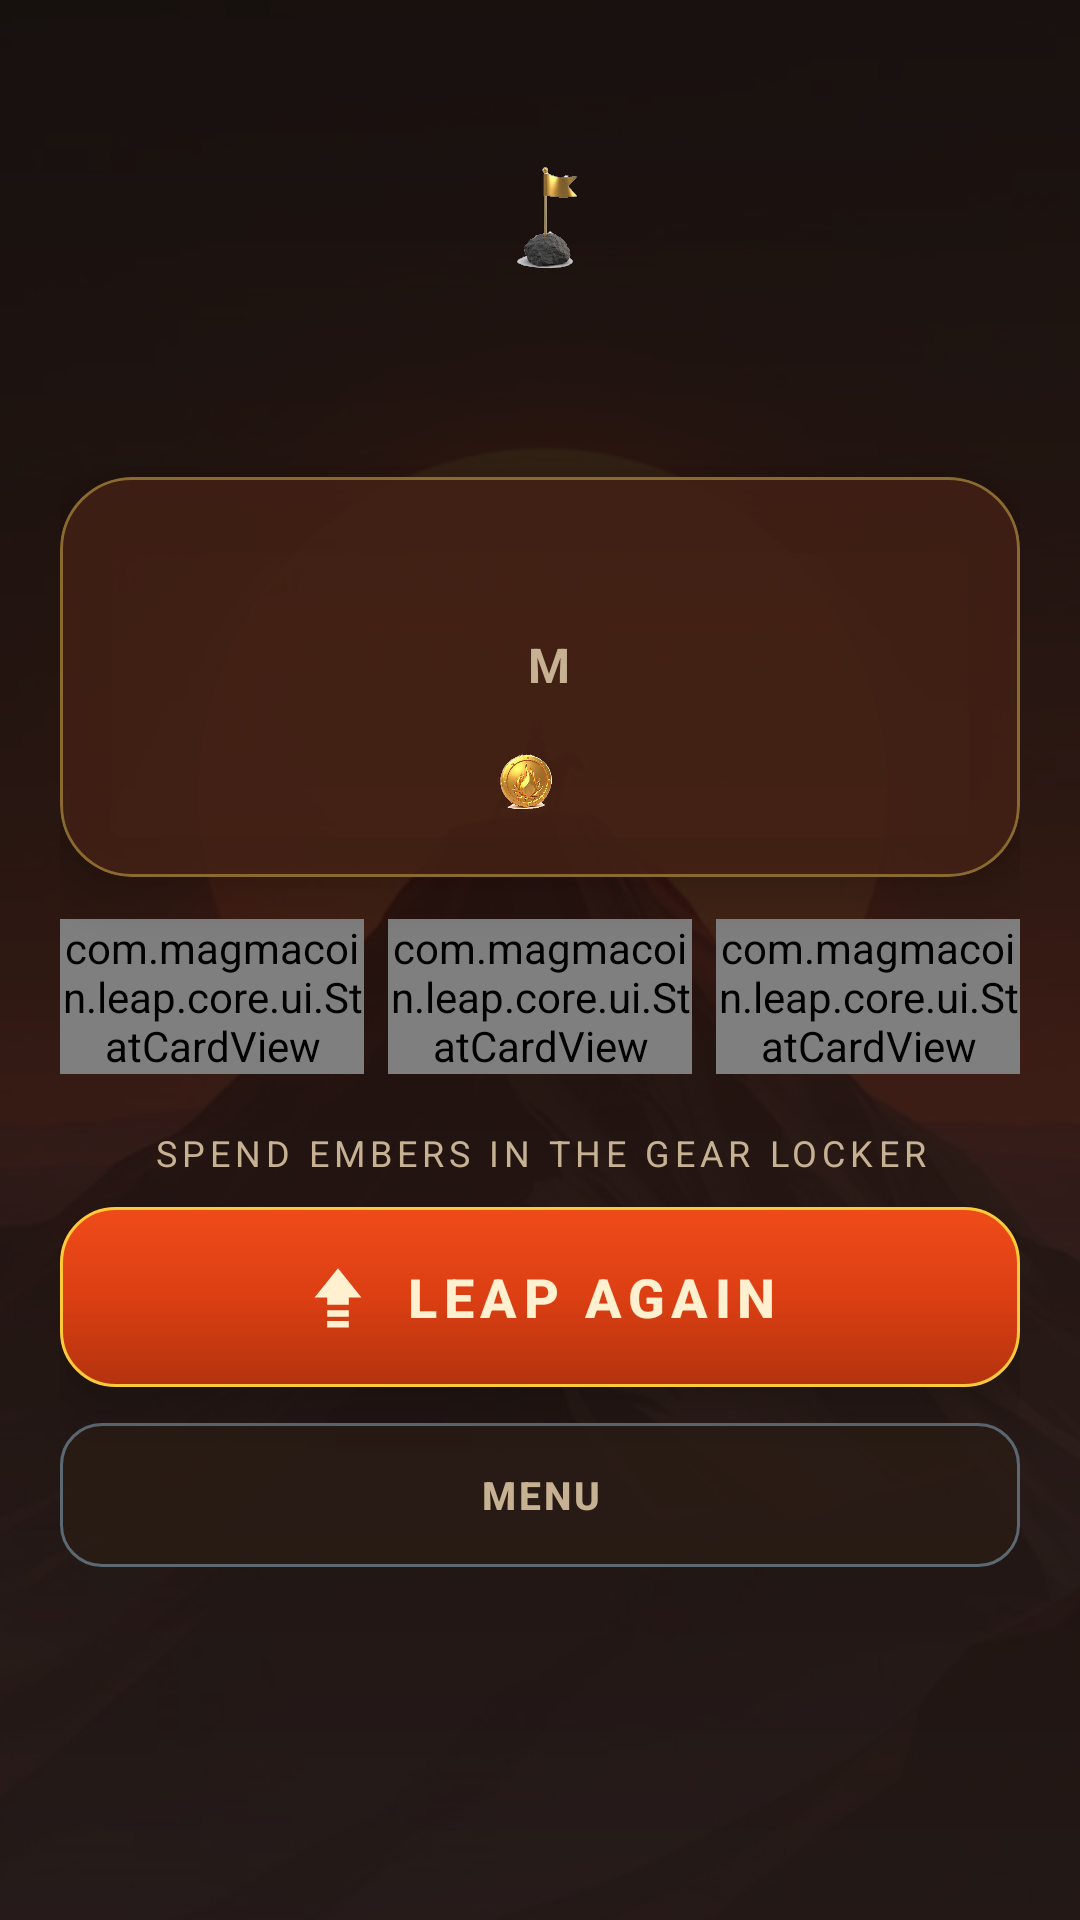

Layout XML and referenced resources for this Android screen:
<!-- AndroidManifest.xml: application theme Theme.MagmaCoinLeap -->
<!-- res/layout/fragment_game_over.xml -->
<?xml version="1.0" encoding="utf-8"?>
<androidx.constraintlayout.widget.ConstraintLayout xmlns:android="http://schemas.android.com/apk/res/android"
    xmlns:app="http://schemas.android.com/apk/res-auto"
    android:id="@+id/result_root"
    android:layout_width="match_parent"
    android:layout_height="match_parent"
    android:background="@color/basalt_900">

    <ImageView
        android:id="@+id/result_bg"
        android:layout_width="0dp"
        android:layout_height="0dp"
        android:importantForAccessibility="no"
        android:scaleType="centerCrop"
        android:src="@drawable/bg_result"
        app:layout_constraintBottom_toBottomOf="parent"
        app:layout_constraintEnd_toEndOf="parent"
        app:layout_constraintStart_toStartOf="parent"
        app:layout_constraintTop_toTopOf="parent" />

    <View
        android:id="@+id/result_scrim"
        android:layout_width="0dp"
        android:layout_height="0dp"
        android:background="@drawable/gradient_result_scrim"
        android:importantForAccessibility="no"
        app:layout_constraintBottom_toBottomOf="parent"
        app:layout_constraintEnd_toEndOf="parent"
        app:layout_constraintStart_toStartOf="parent"
        app:layout_constraintTop_toTopOf="parent" />

    <androidx.core.widget.NestedScrollView
        android:id="@+id/result_scroll"
        android:layout_width="0dp"
        android:layout_height="0dp"
        android:clipToPadding="false"
        android:fillViewport="true"
        android:paddingStart="20dp"
        android:paddingTop="@dimen/status_bar_pad"
        android:paddingEnd="20dp"
        android:paddingBottom="40dp"
        app:layout_constraintBottom_toBottomOf="parent"
        app:layout_constraintEnd_toEndOf="parent"
        app:layout_constraintStart_toStartOf="parent"
        app:layout_constraintTop_toTopOf="parent">

        <LinearLayout
            android:id="@+id/result_column"
            android:layout_width="match_parent"
            android:layout_height="wrap_content"
            android:orientation="vertical">

            <ImageView
                android:id="@+id/result_flag"
                android:layout_width="@dimen/flag_large"
                android:layout_height="@dimen/flag_large"
                android:layout_gravity="center_horizontal"
                android:layout_marginTop="10dp"
                android:contentDescription="@string/cd_flag"
                android:scaleType="fitCenter"
                android:src="@drawable/sprite_summit_flag" />

            <TextView
                android:id="@+id/result_verdict"
                android:layout_width="match_parent"
                android:layout_height="wrap_content"
                android:layout_marginTop="12dp"
                android:gravity="center"
                android:textAppearance="@style/TextAppearance.App.Headline" />

            <com.google.android.material.card.MaterialCardView
                android:id="@+id/result_hero"
                style="@style/Widget.App.Card"
                android:layout_width="match_parent"
                android:layout_height="wrap_content"
                android:layout_marginTop="18dp"
                app:cardCornerRadius="24dp">

                <LinearLayout
                    android:layout_width="match_parent"
                    android:layout_height="wrap_content"
                    android:gravity="center_horizontal"
                    android:orientation="vertical"
                    android:paddingStart="18dp"
                    android:paddingTop="20dp"
                    android:paddingEnd="18dp"
                    android:paddingBottom="20dp">

                    <LinearLayout
                        android:layout_width="wrap_content"
                        android:layout_height="wrap_content"
                        android:baselineAligned="true"
                        android:orientation="horizontal">

                        <TextView
                            android:id="@+id/result_altitude"
                            android:layout_width="wrap_content"
                            android:layout_height="wrap_content"
                            android:accessibilityLiveRegion="polite"
                            android:textAppearance="@style/TextAppearance.App.Score" />

                        <TextView
                            android:id="@+id/result_unit"
                            android:layout_width="wrap_content"
                            android:layout_height="wrap_content"
                            android:layout_marginStart="6dp"
                            android:text="@string/result_unit"
                            android:textColor="@color/text_secondary"
                            android:textSize="16sp"
                            android:textStyle="bold" />

                    </LinearLayout>

                    <LinearLayout
                        android:id="@+id/result_token_line"
                        android:layout_width="wrap_content"
                        android:layout_height="wrap_content"
                        android:layout_marginTop="10dp"
                        android:gravity="center_vertical"
                        android:orientation="horizontal">

                        <ImageView
                            android:id="@+id/result_coin"
                            android:layout_width="@dimen/sprite_coin_large"
                            android:layout_height="@dimen/sprite_coin_large"
                            android:contentDescription="@string/cd_coin"
                            android:scaleType="fitCenter"
                            android:src="@drawable/sprite_coin" />

                        <TextView
                            android:id="@+id/result_tokens"
                            android:layout_width="wrap_content"
                            android:layout_height="wrap_content"
                            android:layout_marginStart="8dp"
                            android:textColor="@color/ember_500"
                            android:textSize="16sp"
                            android:textStyle="bold" />

                    </LinearLayout>

                </LinearLayout>

            </com.google.android.material.card.MaterialCardView>

            <LinearLayout
                android:id="@+id/result_stat_row"
                android:layout_width="match_parent"
                android:layout_height="wrap_content"
                android:layout_marginTop="14dp"
                android:orientation="horizontal">

                <com.magmacoin.leap.core.ui.StatCardView
                    android:id="@+id/result_stat_leaps"
                    android:layout_width="0dp"
                    android:layout_height="wrap_content"
                    android:layout_weight="1" />

                <com.magmacoin.leap.core.ui.StatCardView
                    android:id="@+id/result_stat_tokens"
                    android:layout_width="0dp"
                    android:layout_height="wrap_content"
                    android:layout_marginStart="@dimen/gap_s"
                    android:layout_weight="1" />

                <com.magmacoin.leap.core.ui.StatCardView
                    android:id="@+id/result_stat_best"
                    android:layout_width="0dp"
                    android:layout_height="wrap_content"
                    android:layout_marginStart="@dimen/gap_s"
                    android:layout_weight="1" />

            </LinearLayout>

            <TextView
                android:id="@+id/result_ribbon"
                android:layout_width="wrap_content"
                android:layout_height="wrap_content"
                android:layout_gravity="center_horizontal"
                android:layout_marginTop="16dp"
                android:accessibilityLiveRegion="polite"
                android:background="@drawable/bg_ribbon_gold"
                android:letterSpacing="0.12"
                android:paddingStart="16dp"
                android:paddingTop="7dp"
                android:paddingEnd="16dp"
                android:paddingBottom="7dp"
                android:text="@string/result_new_best"
                android:textColor="@color/basalt_900"
                android:textSize="12sp"
                android:textStyle="bold"
                android:visibility="gone" />

            <Space
                android:layout_width="match_parent"
                android:layout_height="18dp" />

            <TextView
                android:id="@+id/result_hint"
                android:layout_width="match_parent"
                android:layout_height="wrap_content"
                android:layout_marginBottom="10dp"
                android:gravity="center"
                android:text="@string/result_hint"
                android:textAppearance="@style/TextAppearance.App.Caption" />

            <FrameLayout
                android:id="@+id/result_cta_wrap"
                android:layout_width="match_parent"
                android:layout_height="@dimen/button_primary_h"
                android:background="@drawable/bg_button_magma"
                android:elevation="10dp">

                <com.google.android.material.button.MaterialButton
                    android:id="@+id/btn_again"
                    style="@style/Widget.App.Button.Primary"
                    android:layout_width="match_parent"
                    android:layout_height="match_parent"
                    android:text="@string/cta_leap_again"
                    app:icon="@drawable/ic_leap" />

            </FrameLayout>

            <com.google.android.material.button.MaterialButton
                android:id="@+id/btn_menu"
                style="@style/Widget.App.Button.Secondary"
                android:layout_width="match_parent"
                android:layout_height="@dimen/button_secondary_h"
                android:layout_marginTop="12dp"
                android:text="@string/cta_menu" />

        </LinearLayout>

    </androidx.core.widget.NestedScrollView>

</androidx.constraintlayout.widget.ConstraintLayout>
<!-- resources referenced by this layout -->
<resources>
  <color name="basalt_900">#160F0C</color>
  <color name="ember_500">#FFCA3A</color>
  <color name="text_secondary">#C7B193</color>
  <dimen name="button_primary_h">60dp</dimen>
  <dimen name="button_secondary_h">48dp</dimen>
  <dimen name="flag_large">40dp</dimen>
  <dimen name="gap_s">8dp</dimen>
  <dimen name="sprite_coin_large">22dp</dimen>
  <dimen name="status_bar_pad">44dp</dimen>
  <!-- drawable bg_ribbon_gold (drawable) -->
  <?xml version="1.0" encoding="utf-8"?>
  <shape xmlns:android="http://schemas.android.com/apk/res/android" android:shape="rectangle">
      <gradient
          android:angle="0"
          android:startColor="#FFCA3A"
          android:endColor="#F5D77A"
          android:type="linear" />
      <corners android:radius="12dp" />
      <stroke android:width="1dp" android:color="#8A6A2E" />
  </shape>
  <!-- drawable gradient_result_scrim (drawable) -->
  <?xml version="1.0" encoding="utf-8"?>
  <shape xmlns:android="http://schemas.android.com/apk/res/android" android:shape="rectangle">
      <gradient
          android:angle="270"
          android:startColor="#F2160F0C"
          android:centerColor="#D9200F08"
          android:endColor="#CC2A1C15"
          android:type="linear" />
  </shape>
  <string name="cd_coin">Ember token</string>
  <string name="cd_flag">Summit flag</string>
  <string name="cta_leap_again">LEAP AGAIN</string>
  <string name="cta_menu">MENU</string>
  <string name="result_hint">SPEND EMBERS IN THE GEAR LOCKER</string>
  <string name="result_new_best">NEW BEST ALTITUDE</string>
  <string name="result_unit">M</string>
  <style name="TextAppearance.App.Caption" parent="TextAppearance.Material3.BodySmall">
          <item name="android:textSize">12sp</item>
          <item name="android:letterSpacing">0.14</item>
          <item name="android:textColor">@color/text_secondary</item>
      </style>
  <style name="TextAppearance.App.Headline" parent="TextAppearance.Material3.HeadlineSmall">
          <item name="android:textSize">26sp</item>
          <item name="android:textStyle">bold</item>
          <item name="android:letterSpacing">0.06</item>
          <item name="android:textColor">@color/text_primary</item>
      </style>
  <style name="TextAppearance.App.Score" parent="TextAppearance.Material3.DisplayMedium">
          <item name="android:textSize">46sp</item>
          <item name="android:textStyle">bold</item>
          <item name="android:letterSpacing">0.01</item>
          <item name="android:fontFeatureSettings">tnum</item>
          <item name="android:textColor">@color/text_primary</item>
      </style>
  <style name="Widget.App.Card" parent="Widget.Material3.CardView.Filled">
          <item name="cardBackgroundColor">@color/surface_card</item>
          <item name="cardCornerRadius">@dimen/card_radius</item>
          <item name="cardElevation">12dp</item>
          <item name="strokeColor">@color/gold_stroke</item>
          <item name="strokeWidth">1dp</item>
      </style>
  <color name="text_primary">#FFF0D0</color>
  <color name="ripple_ember">#66FFCA3A</color>
  <color name="surface_outline_button">#CC2A1C15</color>
  <color name="text_muted">#5C6973</color>
  <color name="ripple_magma">#66F04B1A</color>
  <color name="surface_card">#E62A1C15</color>
  <dimen name="card_radius">20dp</dimen>
  <color name="gold_stroke">#8A6A2E</color>
  <color name="magma_500">#F04B1A</color>
  <color name="magma_700">#B3330E</color>
  <color name="basalt_600">#3A2518</color>
  <color name="ember_300">#F5D77A</color>
  <color name="magma_300">#FF7A3C</color>
  <color name="basalt_700">#2A1C15</color>
  <color name="basalt_800">#1F1511</color>
  <color name="danger_500">#E23E1E</color>
</resources>
